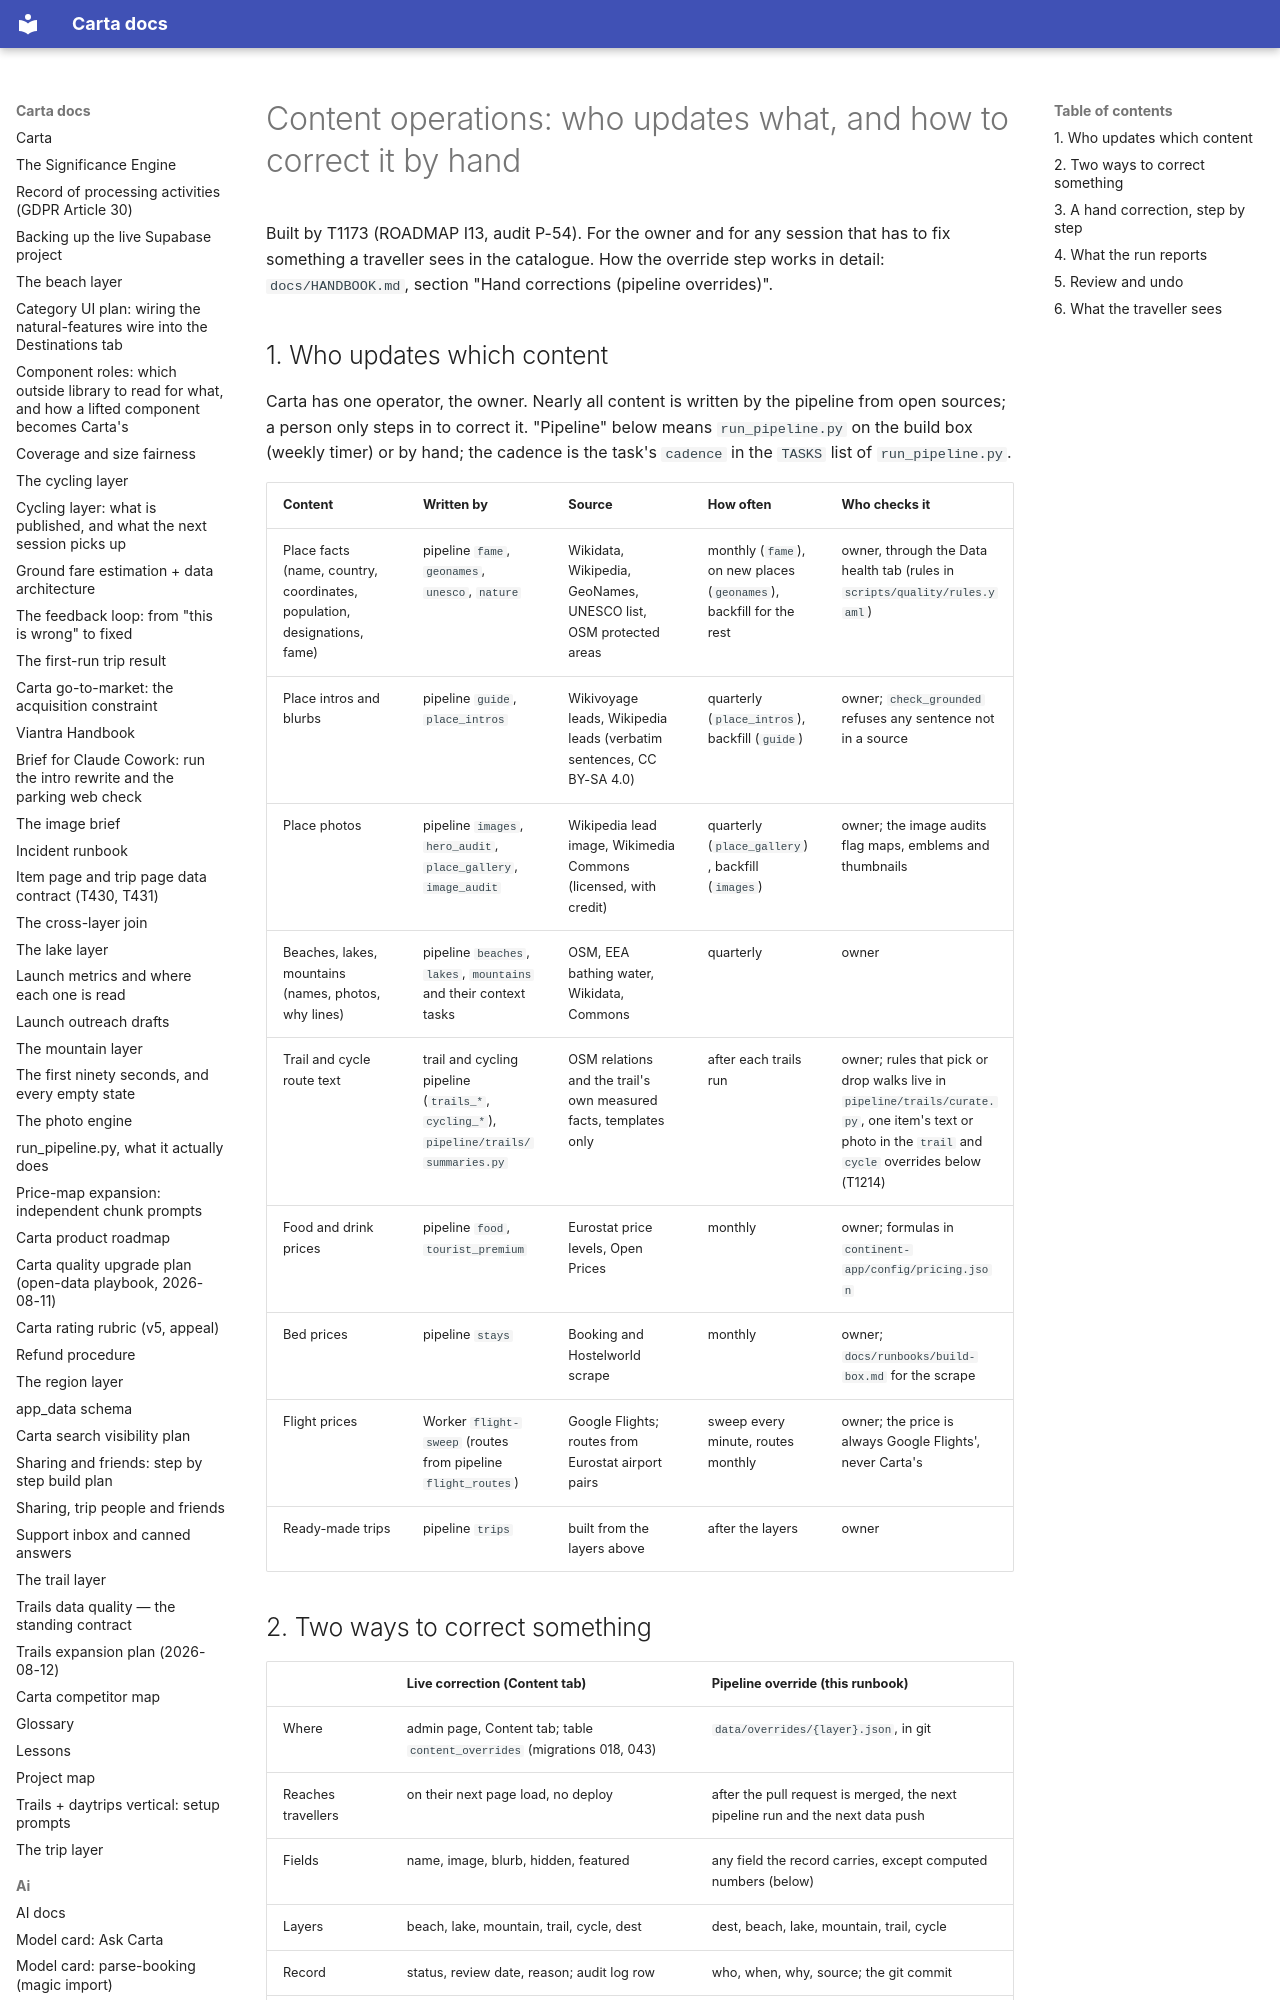

repository: basvn123/carta-travel-app · page: runbooks/content-ops/index.html · generator: mkdocs

# Content operations: who updates what, and how to correct it by hand

Built by T1173 (ROADMAP I13, audit P-54). For the owner and for any session that has to fix something a traveller sees in the catalogue. How the override step works in detail: `docs/HANDBOOK.md`, section "Hand corrections (pipeline overrides)".
